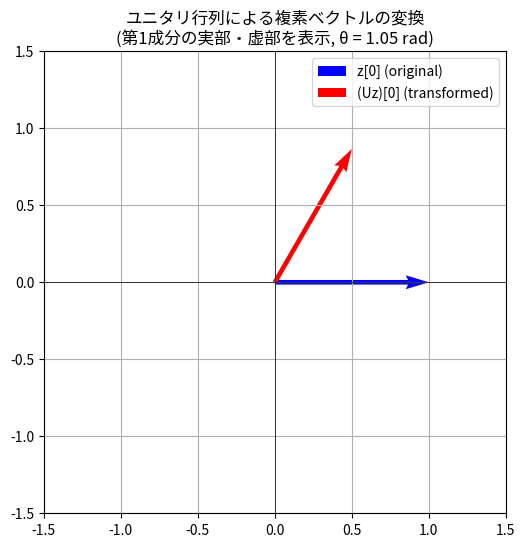

Recreate this plot in Python.
import numpy as np
import matplotlib.pyplot as plt

# 複素2次元ベクトル空間でのユニタリ行列の例
# 例: 対角成分が e^{iθ}, e^{-iθ} のユニタリ行列
theta = np.pi / 3
U = np.array([
    [np.exp(1j * theta), 0],
    [0, np.exp(-1j * theta)]
], dtype=complex)

print("U:\n", U)
print("U^† U:\n", U.conj().T @ U)  # ユニタリ性の確認

# 複素ベクトル（例: 第1成分が 1+0i, 第2成分が 0+0i）
z = np.array([1.0 + 0.0j, 0.0 + 0.0j], dtype=complex)

# ユニタリ変換後のベクトル
z_transformed = U @ z

print("元のベクトル z:", z)
print("変換後 Uz:", z_transformed)
print("ノルム |z|:", np.linalg.norm(z))
print("ノルム |Uz|:", np.linalg.norm(z_transformed))

# 可視化: 第1成分の実部・虚部を2次元平面にプロット
fig, ax = plt.subplots(figsize=(6, 6))
ax.set_aspect('equal')
ax.grid(True)
ax.set_xlim(-1.5, 1.5)
ax.set_ylim(-1.5, 1.5)
ax.axhline(0, color='black', linewidth=0.5)
ax.axvline(0, color='black', linewidth=0.5)

# 元のベクトルの第1成分 (Re z1, Im z1)
z1_orig = z[0]
ax.quiver(0, 0, z1_orig.real, z1_orig.imag,
          angles='xy', scale_units='xy', scale=1,
          color='blue', width=0.01, label='z[0] (original)')

# 変換後のベクトルの第1成分 (Re (Uz)1, Im (Uz)1)
z1_trans = z_transformed[0]
ax.quiver(0, 0, z1_trans.real, z1_trans.imag,
          angles='xy', scale_units='xy', scale=1,
          color='red', width=0.01, label='(Uz)[0] (transformed)')

ax.legend()
ax.set_title(f"ユニタリ行列による複素ベクトルの変換\n(第1成分の実部・虚部を表示, θ = {theta:.2f} rad)")
plt.show()
